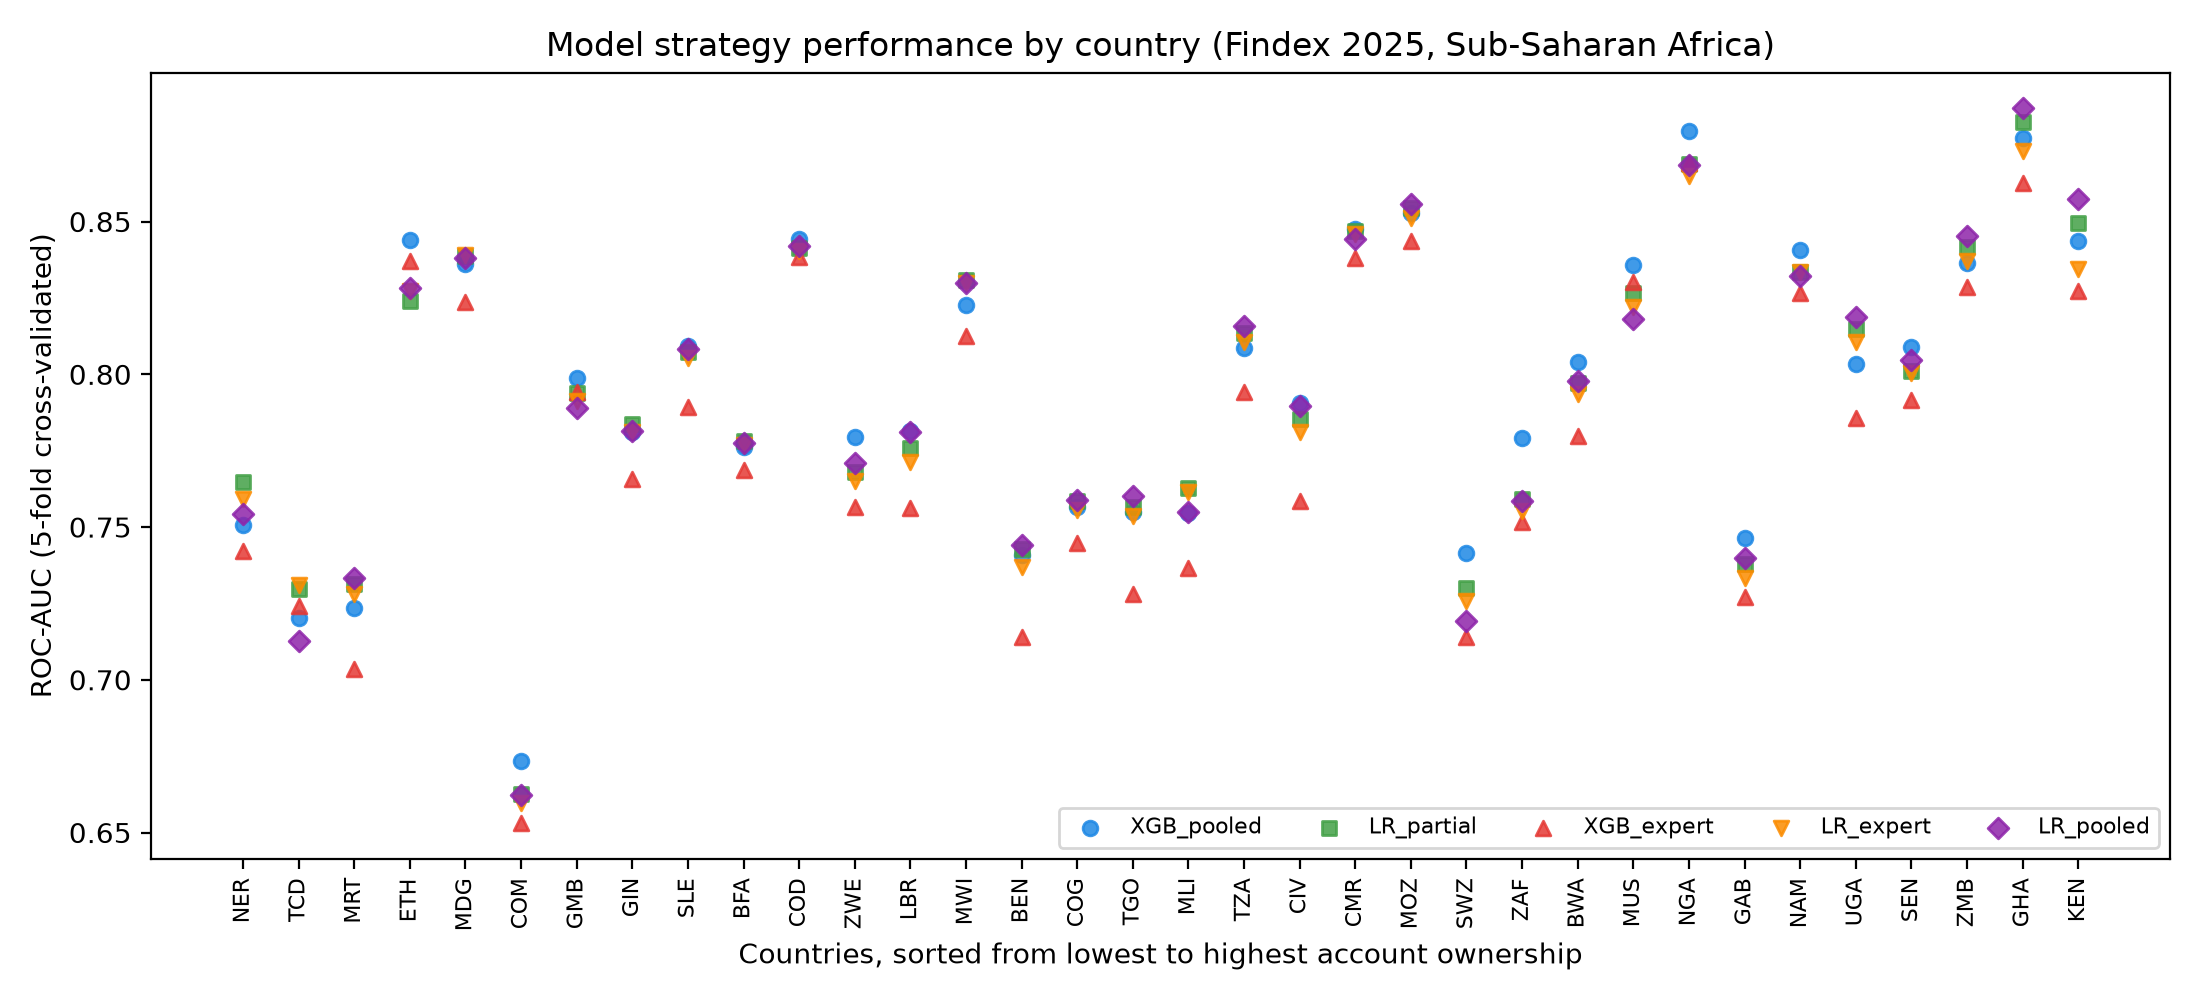

Values plotted in this chart, from the file beside it:
country, strategy, n, account_rate, auc, brier
BEN, LR_pooled, 1000, 0.545, 0.7443, 0.2045
BEN, XGB_pooled, 1000, 0.545, 0.7408, 0.2039
BEN, LR_partial, 1000, 0.545, 0.7429, 0.2025
BEN, LR_expert, 1000, 0.545, 0.737, 0.2039
BEN, XGB_expert, 1000, 0.545, 0.7141, 0.2123
BFA, LR_pooled, 997, 0.477, 0.7774, 0.1909
BFA, XGB_pooled, 997, 0.477, 0.7762, 0.1896
BFA, LR_partial, 997, 0.477, 0.778, 0.19
BFA, LR_expert, 997, 0.477, 0.777, 0.1909
BFA, XGB_expert, 997, 0.477, 0.7688, 0.1943
BWA, LR_pooled, 995, 0.676, 0.7978, 0.1666
BWA, XGB_pooled, 995, 0.676, 0.804, 0.164
BWA, LR_partial, 995, 0.676, 0.7973, 0.1677
BWA, LR_expert, 995, 0.676, 0.7937, 0.1695
BWA, XGB_expert, 995, 0.676, 0.7797, 0.1742
CIV, LR_pooled, 996, 0.611, 0.7895, 0.1807
CIV, XGB_pooled, 996, 0.611, 0.7905, 0.1793
CIV, LR_partial, 996, 0.611, 0.7855, 0.1815
CIV, LR_expert, 996, 0.611, 0.7812, 0.1835
CIV, XGB_expert, 996, 0.611, 0.7584, 0.1938
CMR, LR_pooled, 993, 0.627, 0.8442, 0.148
CMR, XGB_pooled, 993, 0.627, 0.8474, 0.1466
CMR, LR_partial, 993, 0.627, 0.8469, 0.1474
CMR, LR_expert, 993, 0.627, 0.846, 0.1478
CMR, XGB_expert, 993, 0.627, 0.838, 0.1497
COD, LR_pooled, 999, 0.492, 0.8418, 0.1594
COD, XGB_pooled, 999, 0.492, 0.8443, 0.1576
COD, LR_partial, 999, 0.492, 0.8413, 0.1589
COD, LR_expert, 999, 0.492, 0.8404, 0.1599
COD, XGB_expert, 999, 0.492, 0.8384, 0.1619
COG, LR_pooled, 995, 0.58, 0.7589, 0.1957
COG, XGB_pooled, 995, 0.58, 0.7566, 0.1959
COG, LR_partial, 995, 0.58, 0.7586, 0.1949
COG, LR_expert, 995, 0.58, 0.7557, 0.1953
COG, XGB_expert, 995, 0.58, 0.7448, 0.2022
COM, LR_pooled, 939, 0.256, 0.6622, 0.1866
COM, XGB_pooled, 939, 0.256, 0.6735, 0.1775
COM, LR_partial, 939, 0.256, 0.6625, 0.1787
COM, LR_expert, 939, 0.256, 0.6596, 0.1793
COM, XGB_expert, 939, 0.256, 0.6531, 0.183
ETH, LR_pooled, 999, 0.223, 0.8283, 0.1269
ETH, XGB_pooled, 999, 0.223, 0.8439, 0.1203
ETH, LR_partial, 999, 0.223, 0.8241, 0.1283
ETH, LR_expert, 999, 0.223, 0.8272, 0.1278
ETH, XGB_expert, 999, 0.223, 0.8371, 0.1252
GAB, LR_pooled, 995, 0.723, 0.7399, 0.1703
GAB, XGB_pooled, 995, 0.723, 0.7463, 0.1683
GAB, LR_partial, 995, 0.723, 0.738, 0.1701
GAB, LR_expert, 995, 0.723, 0.7333, 0.1713
GAB, XGB_expert, 995, 0.723, 0.7269, 0.1744
GHA, LR_pooled, 995, 0.829, 0.887, 0.0893
GHA, XGB_pooled, 995, 0.829, 0.8774, 0.0871
GHA, LR_partial, 995, 0.829, 0.8825, 0.0868
GHA, LR_expert, 995, 0.829, 0.873, 0.0877
GHA, XGB_expert, 995, 0.829, 0.8625, 0.0917
GIN, LR_pooled, 999, 0.379, 0.7814, 0.1814
GIN, XGB_pooled, 999, 0.379, 0.781, 0.1813
GIN, LR_partial, 999, 0.379, 0.7837, 0.1808
GIN, LR_expert, 999, 0.379, 0.7811, 0.1812
GIN, XGB_expert, 999, 0.379, 0.7658, 0.1884
... 110 more rows
